The GitHub repository angiechang11/sandwich contains a labelled image folder "sandwich" with 3 categories: deluxe sandwich, plain sandwich, veggie sandwich. Examples follow, each with its label.

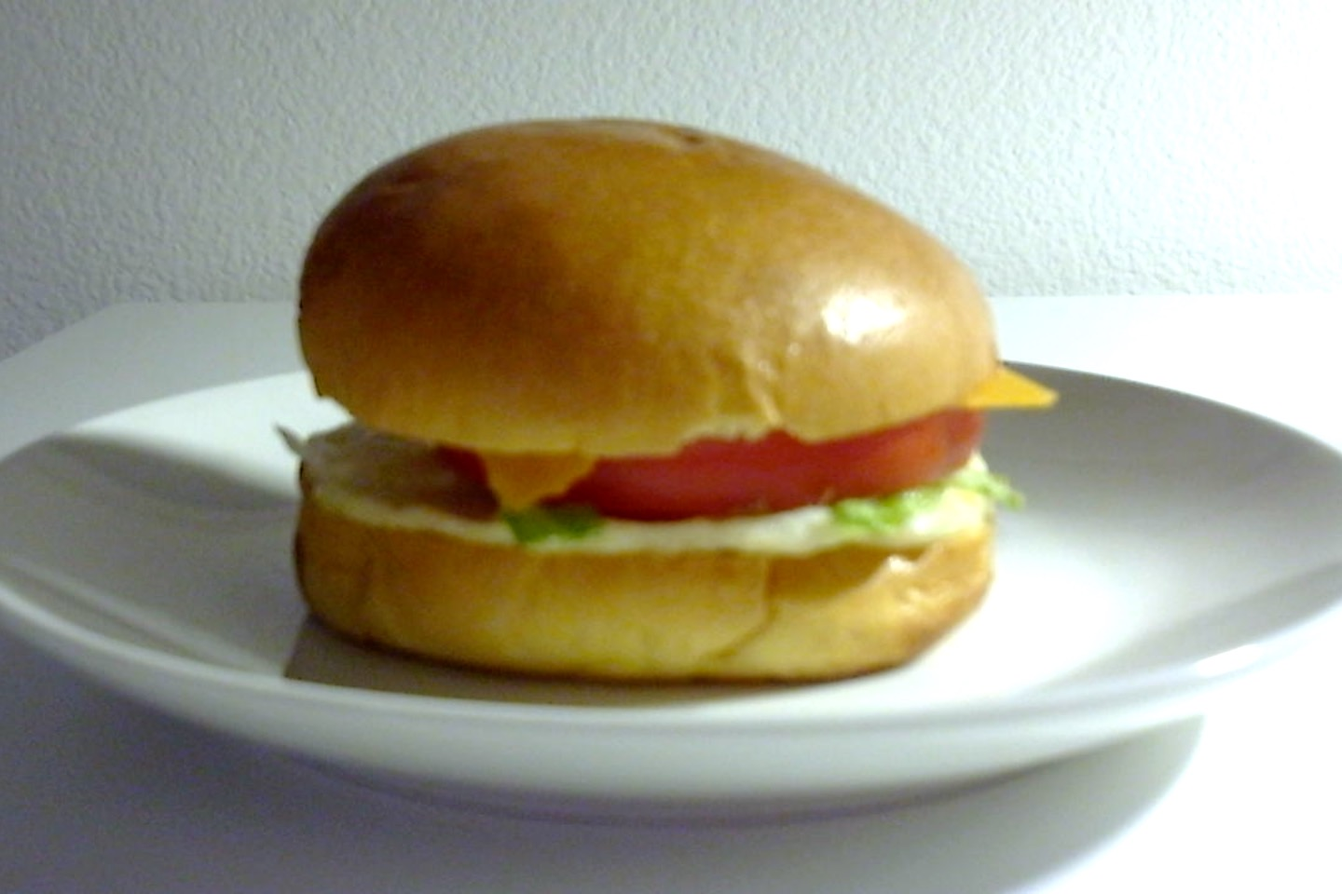
Label: deluxe sandwich

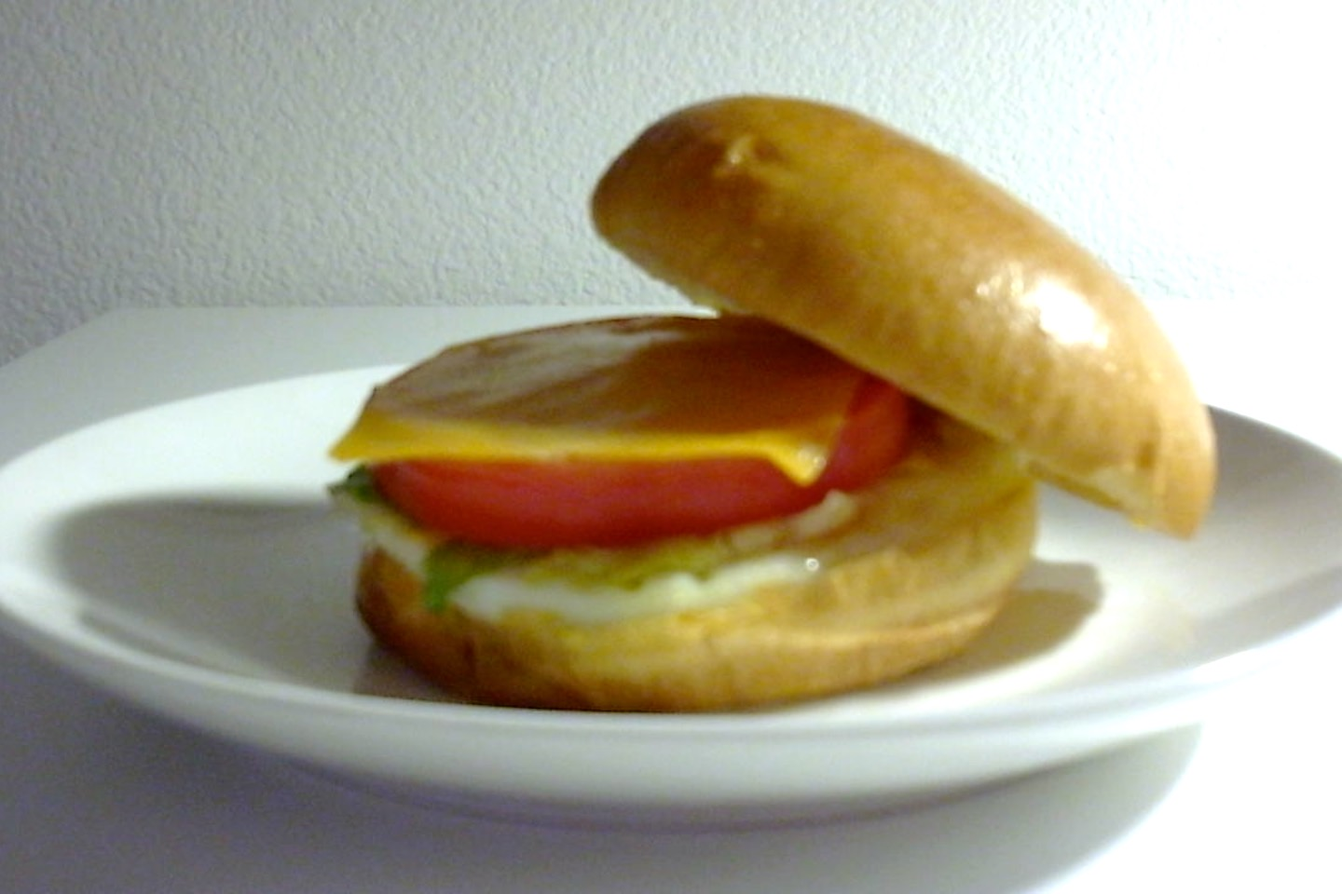
Label: deluxe sandwich

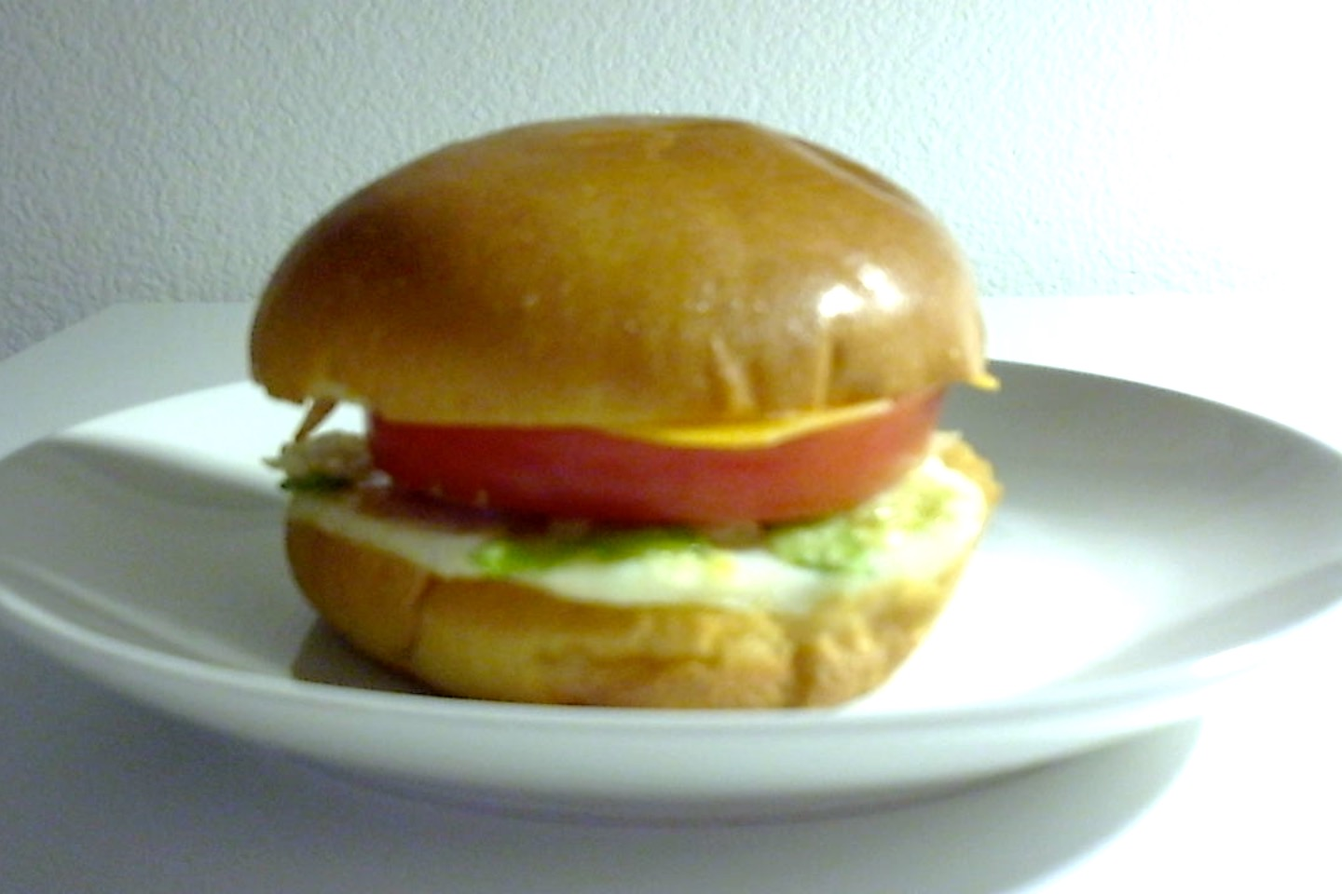
Label: deluxe sandwich

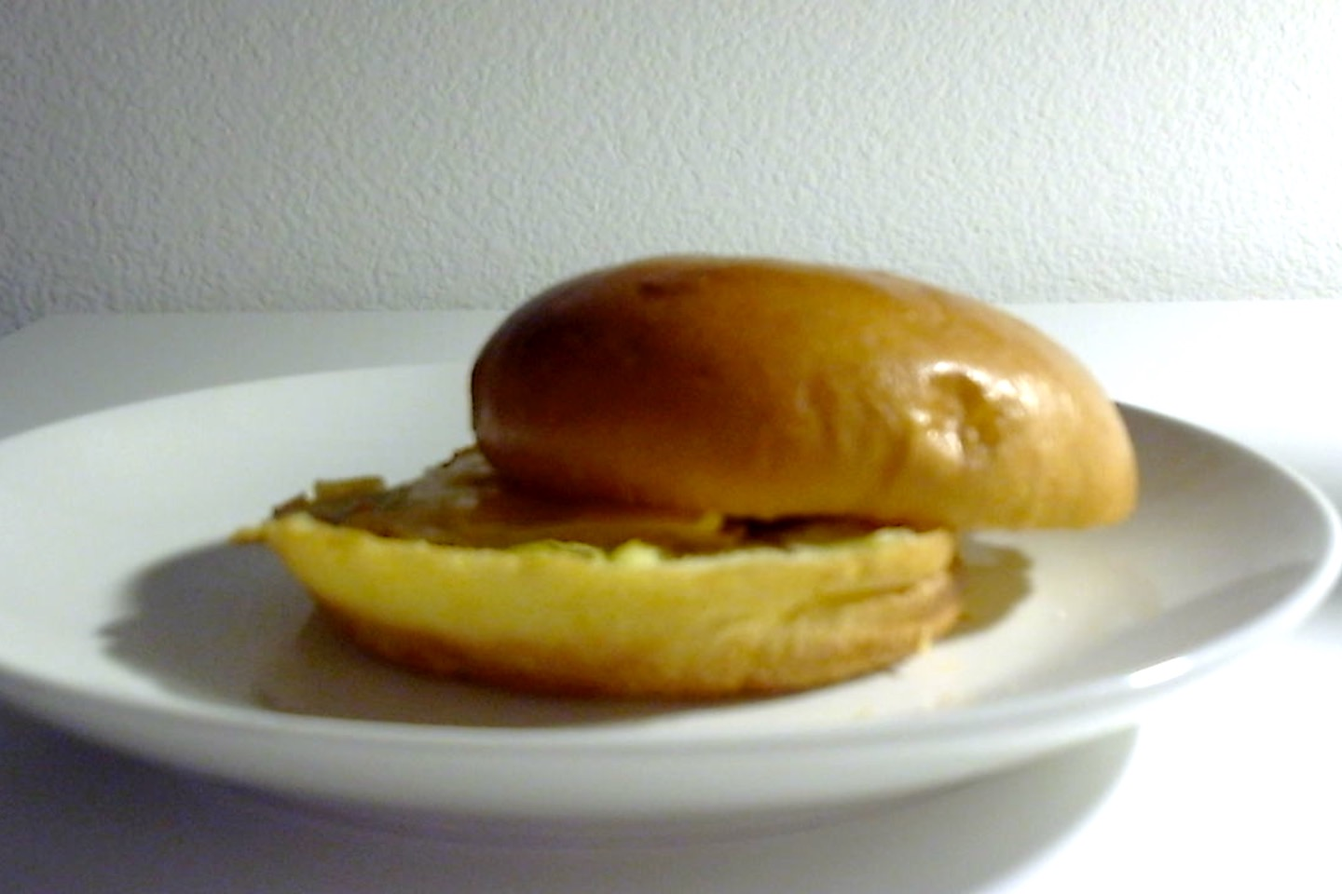
Label: plain sandwich

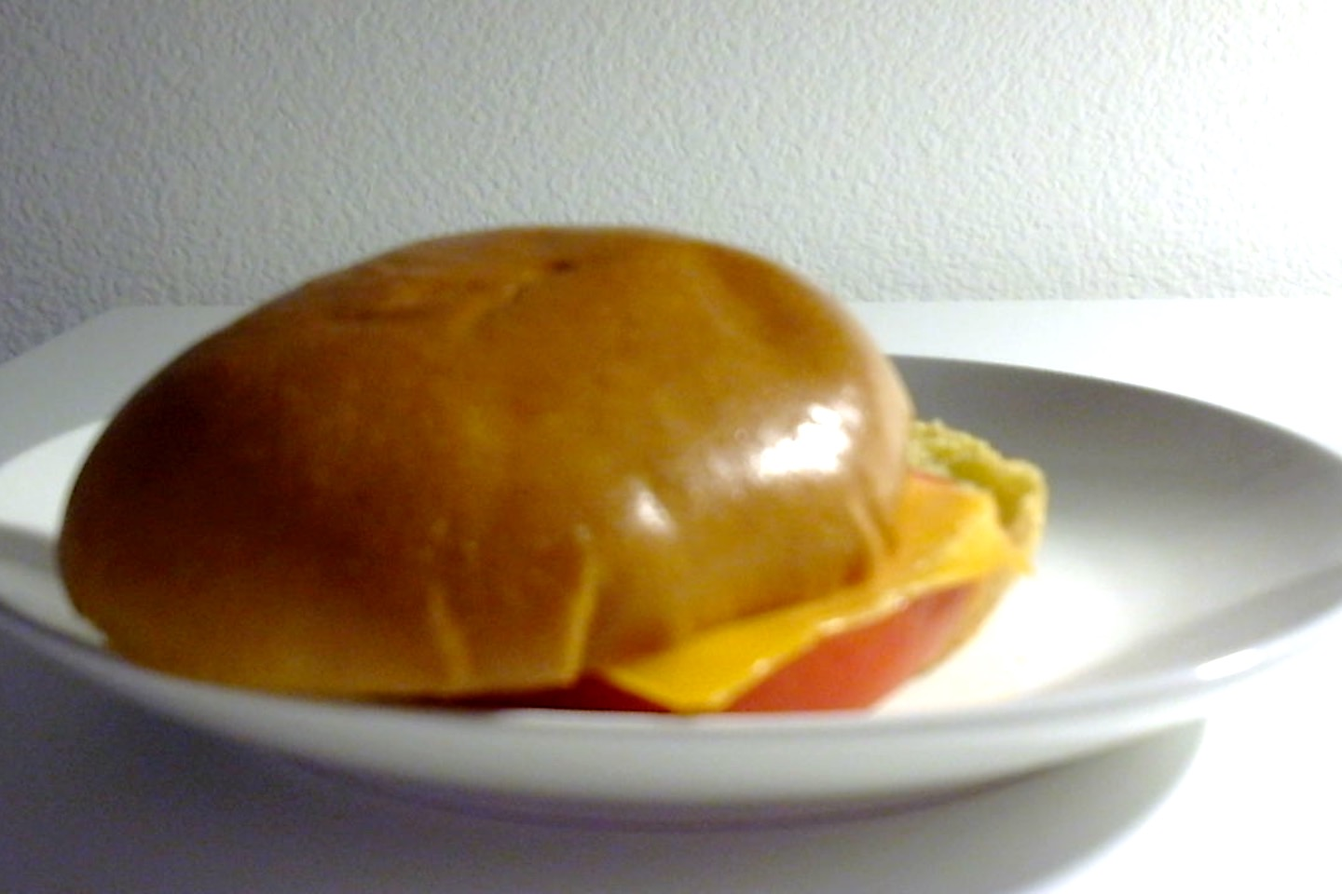
Label: veggie sandwich

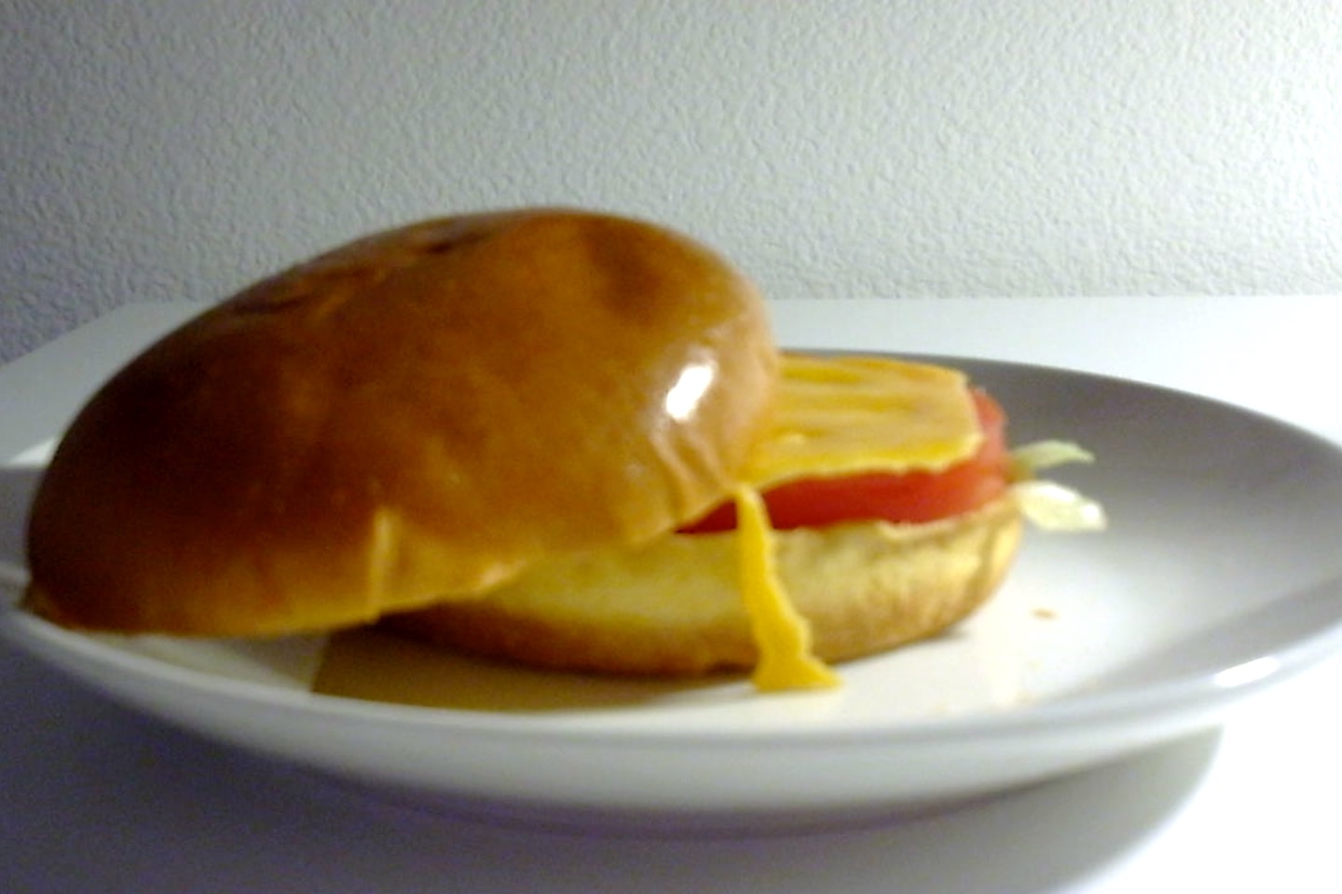
Label: veggie sandwich
